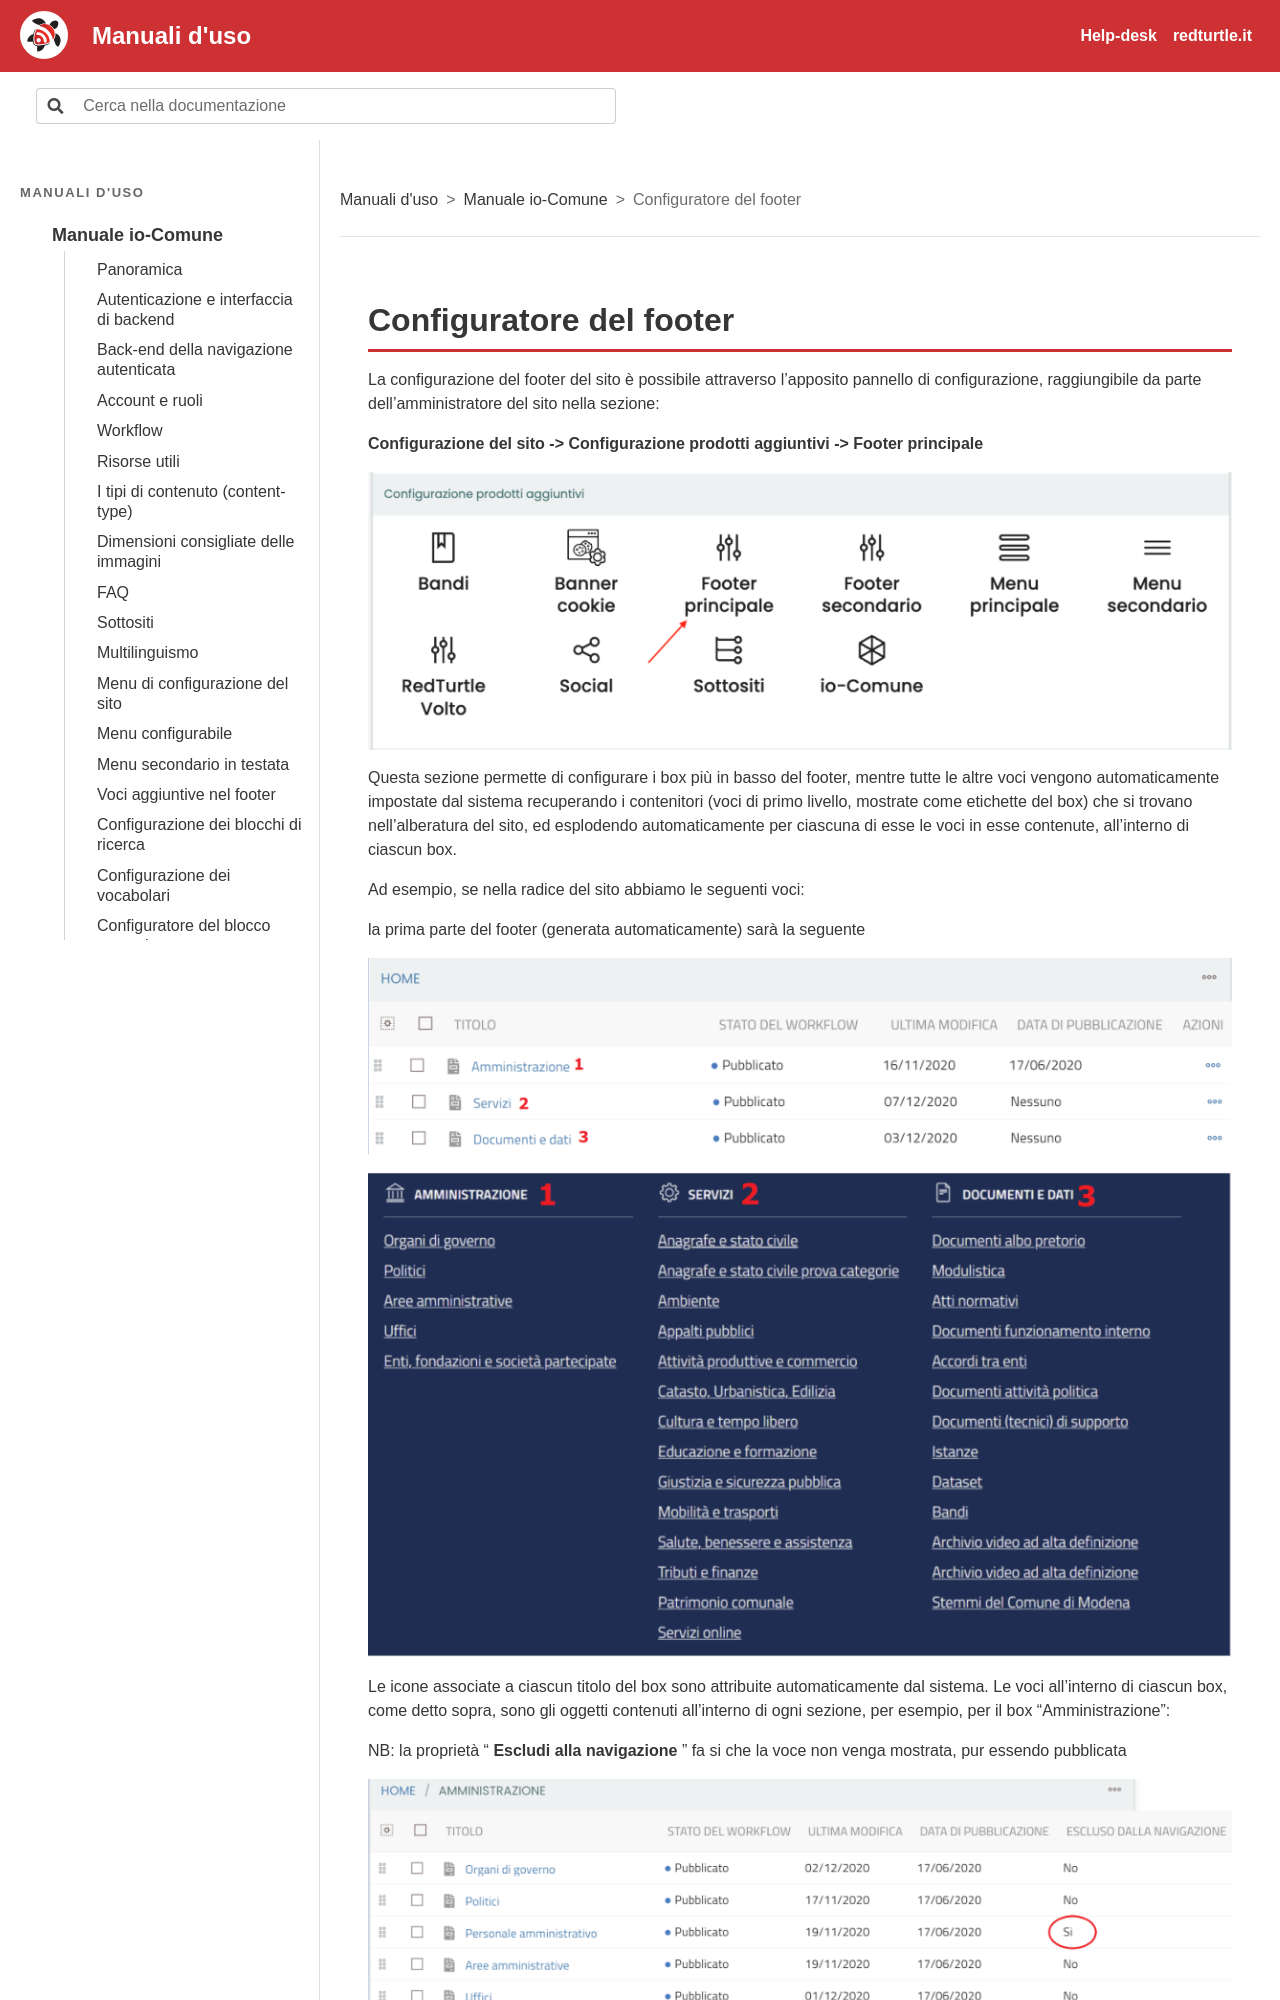

repository: RedTurtle/iocomune-docs · page: manuale-io-comune/configuratore-del-footer.html · generator: sphinx

# Configuratore del footer

La configurazione del footer del sito è possibile attraverso l’apposito pannello di configurazione, raggiungibile da parte dell’amministratore del sito nella sezione:

**Configurazione del sito -> Configurazione prodotti aggiuntivi -> Footer principale**

![Schermata: Configuratore del footer](img/p205-0.png)

Questa sezione permette di configurare i box più in basso del footer, mentre tutte le altre voci vengono automaticamente impostate dal sistema recuperando i contenitori (voci di primo livello, mostrate come etichette del box) che si trovano nell’alberatura del sito, ed esplodendo automaticamente per ciascuna di esse le voci in esse contenute, all'interno di ciascun box.

Ad esempio, se nella radice del sito abbiamo le seguenti voci:

la prima parte del footer (generata automaticamente) sarà la seguente

![Schermata: Configuratore del footer](img/p205-1.png)

![Schermata: Configuratore del footer](img/p205-2.png)

Le icone associate a ciascun titolo del box sono attribuite automaticamente dal sistema. Le voci all’interno di ciascun box, come detto sopra, sono gli oggetti contenuti all’interno di ogni sezione, per esempio, per il box “Amministrazione”:
